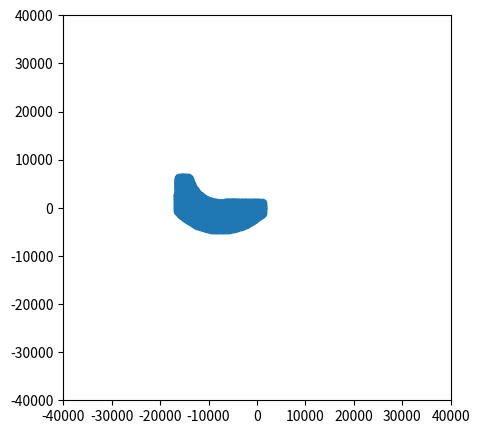

The script that saved this image:

# 默认单位 mm  km/h
# 
import math
import copy
import numpy as np

import matplotlib.pyplot as plt

plt.rcParams['figure.figsize'] = [5,5]

class Body:
    # 车身
    def __init__(self):
        self.body_type = None
        self.dt = None  # 时间间隔

        self.l_length = None # 车长
        self.l_width = None # 车宽

        # 当前车速 km / s 
        self.cur_velocity = None

        # 当前body位置, 此处指代body几何中心
        self.cur_loc_body = None

        # 当前body相对原点坐标系旋转角 deg
        self.cur_r_body = None

        # 相对旋转中心
        self.cur_loc_st_relative = None

        # 
        self.step_locs = []
        # 
        self.step_states = []

        self.cur_locs = None

    def create_loc_edge_locs_relative(self, dis=5):
        """
            根据
                长、宽
                当前body位置
                当前body转角
        """
        # dis = 3

        L = self.l_length
        W = self.l_width

        locs = []

        for n in range(int(L/2/dis)):
            x = + n*dis
            y = + W/2
            
            loc_n = [x, y]
            locs.append(loc_n)
        locs.append([L/2, W/2])

        for n in range(int(W/2/dis)):
            x = + L/2
            y = + n*dis
            loc_n = [x, y]
            locs.append(loc_n)

        locs_right = copy.deepcopy(locs)
        for loc in locs_right:
            loc[0] = -loc[0]

        locs_right.extend(locs)

        locs_left = copy.deepcopy(locs_right)
        for loc in locs_left:
            loc[1] = -loc[1]

        locs = [] + locs_right + locs_left

        self.locs_relative = locs
        return self.locs_relative

    def get_cur_locs(self):

        locs_rotate = self.rotate_loc_relative(self.locs_relative, self.cur_r_body)
        new_locs = self.move_loc_relative(locs_rotate, self.cur_loc_body)

        self.cur_locs = new_locs
        
        return new_locs

    @staticmethod
    def rotate_loc_relative(locs, angle_deg):
        """
            数据默认逆时针
        """
        angle_rad = angle_deg/180*math.pi
        mr = np.array(
            [
                [math.cos(angle_rad), -math.sin(angle_rad)],
                [math.sin(angle_rad), math.cos(angle_rad)],
            ])

        new_locs = []
        for loc in locs:
            m_loc = np.array([[loc[0]], [loc[1]]])
            # m_loc = np.array(loc)
            m_loc_new = np.dot(mr, m_loc)
            # print(m_loc_new)
            loc_new = [m_loc_new[0][0], m_loc_new[1][0]]
            new_locs.append(loc_new)
        return new_locs

    @staticmethod
    def move_loc_relative(locs, loc_move):
        """
            几何中心移动坐标
        """
        new_locs = []
        for loc in locs:
            new_loc = [loc[0] + loc_move[0], loc[1] + loc_move[1]]
            new_locs.append(new_loc)

        return new_locs

    def record_locs(self):

        self.step_locs.append(self.cur_locs)

        self.step_states.append(
            {
            'loc': copy.deepcopy(self.cur_loc_body), 
            'angle': self.cur_r_body,
            'loc_st': copy.deepcopy(self.cur_loc_st_relative),
            'velocity': self.cur_velocity,
            })

    def sim_step(self):

        # mm/s
        velocity = self.cur_velocity / 3.6 * 1000
        dt = self.dt

        if self.cur_loc_st_relative == None:
            # 直线行驶
            # 矢量移动中心点
            
            v = self.rotate_loc_relative([[1,0]], self.cur_r_body)[0]
            v * self.dt * self.cur_velocity
            self.cur_loc_body[0] = self.cur_loc_body[0] + v[0] * dt * velocity
            self.cur_loc_body[1] = self.cur_loc_body[1] + v[1] * dt * velocity

        else:
            # 转弯
            # 1、矢量移动中心点
            # 2、直线行驶
            
            x0 = -self.cur_loc_st_relative[0]
            y0 = -self.cur_loc_st_relative[1]
            
            R = (x0**2+y0**2)**0.5
            rotate_v = (velocity / R) # rad/s
            angle_deg = rotate_v*dt * 180/math.pi
            if y0<0: angle_deg = -angle_deg

            # 相对位移量
            x1, y1 = self.rotate_loc_relative([[x0, y0]], angle_deg)[0]
            x2 = x1 - x0
            y2 = y1 - y0

            # 旋转得到绝对矢量
            x3, y3 = self.rotate_loc_relative([[x2, y2]], self.cur_r_body)[0]

            # 重新定义状态
            self.cur_loc_body[0] = self.cur_loc_body[0] + x3
            self.cur_loc_body[1] = self.cur_loc_body[1] + y3

            self.cur_r_body = self.cur_r_body + angle_deg

        self.get_cur_locs() # 更新状态
        self.record_locs() # 记录        

    def display_steps(self, axes_obj):

        # ------------------
        # 显示
        xs, ys = [], []
        for step in self.step_locs:
            for loc in step:
                xs.append(loc[0])
                ys.append(loc[1])

        # xmax, xmin = max(xs), min(xs)
        # ymax, ymin = max(ys), min(ys)
        axes_obj.scatter(xs, ys)
        # axes_obj.set_xlim([xmin, xmax])
        # axes_obj.set_ylim([ymin, ymax])

    def goback_state(self, n_step):

        for n in range(n_step):
            cur_locs = self.step_locs.pop()
            cur_states = self.step_states.pop()

        # self.cur_locs = cur_locs
        self.cur_loc_body = cur_states['loc']
        self.cur_r_body = cur_states['angle']
        self.cur_loc_st_relative = cur_states['loc_st']
        self.cur_velocity = cur_states['velocity']

        self.get_cur_locs()


class CarAxle2:

    def __init__(self, params):
        """
            起始位置为 第一轴中点
        """
        self.L_front_sus = params['L_front_sus']
        self.L_rear_sus = params['L_rear_sus']
        self.L = params['L']
        self.W = params['W']
        self.wheelbase = params['wheelbase']
        self.ds = params['ds']

        self.length = self.L + self.L_front_sus + self.L_rear_sus
        self.width = self.W

        self.step_states = []

    def create_body(self):

        body = Body()

        x0 = self.L_front_sus - self.length/2
        y0 = 0
        body.cur_loc_body = [x0, y0]  # 几何中心位置

        body.l_length = self.length
        body.l_width = self.width
        body.create_loc_edge_locs_relative(self.ds)  # 边界创建

        body.cur_r_body = 0

        body.get_cur_locs()
        body.record_locs()

        self.body = body

    def set_velocity(self, velocity):
    
        self.body.cur_velocity = velocity
        self.cur_velocity = velocity

    def set_dt(self, dt):

        self.body.dt = dt

    def set_wheel_angle(self, angle_deg):
        """
            右转为正
            左转为负
        """
        # 
        if angle_deg == 0:
            self.body.cur_loc_st_relative = None

        elif angle_deg>0:
            # 右转
            x0 = -self.L
            y0 = (self.L / math.tan(angle_deg/180*math.pi) -self.wheelbase/2)
            self.body.cur_loc_st_relative = [x0, y0]

        elif angle_deg<0:
            # 左转
            x0 = -self.L
            y0 = -(self.L / math.tan(-angle_deg/180*math.pi) -self.wheelbase/2)

            self.body.cur_loc_st_relative = [x0, y0]

        self.cur_angle = angle_deg

    def goback_state(self, n_step):

        
        for n in range(n_step):
            cur_state = self.step_states.pop()

        self.set_velocity(cur_state['velocity'])
        self.set_wheel_angle(cur_state['angle'])

        self.body.goback_state(n_step)


    def sim_step(self):

        self.step_states.append({
            "velocity": self.cur_velocity,
            "angle": self.cur_angle,            
            })

        self.body.sim_step()


from pprint import pprint

params = {
    "L_front_sus": 1000,
    "L_rear_sus": 1000,
    "L": 5000,
    "W": 2000,
    "wheelbase": 2000,
    "ds": 300,
    }

car = CarAxle2(params)
car.create_body()


ts = []
num_step = 52

step_drives = []
for n in range(num_step):
    # if n == 100: 
    #     car.goback_state(99)
        # break
    car.set_dt(0.1)
    car.set_velocity(10)
    car.set_wheel_angle(30)
    
    step_drives.append({
        "dt": 0.1,
        "velocity": 10,
        "wheel_angle": 30,
        })

    car.sim_step()

print(car.body.step_states[-1])
# print(car.step_states)





# --------------------------------------
# 显示1
axes1 = plt.subplot(111)
car.body.display_steps(axes1)
plt.xlim([-40000, 40000])
plt.ylim([-40000, 40000])
plt.show()

# pprint(car.body.step_states)


# # 显示2
# steps = car.body.step_states
# line, line1 = [], []
# for dic in steps: line.append(dic['loc'][0])
# for dic in steps: line1.append(dic['loc'][1])

# # print(steps)
# # plt.plot(range(len(line)),line)
# plt.plot(line1,line)
# plt.show()